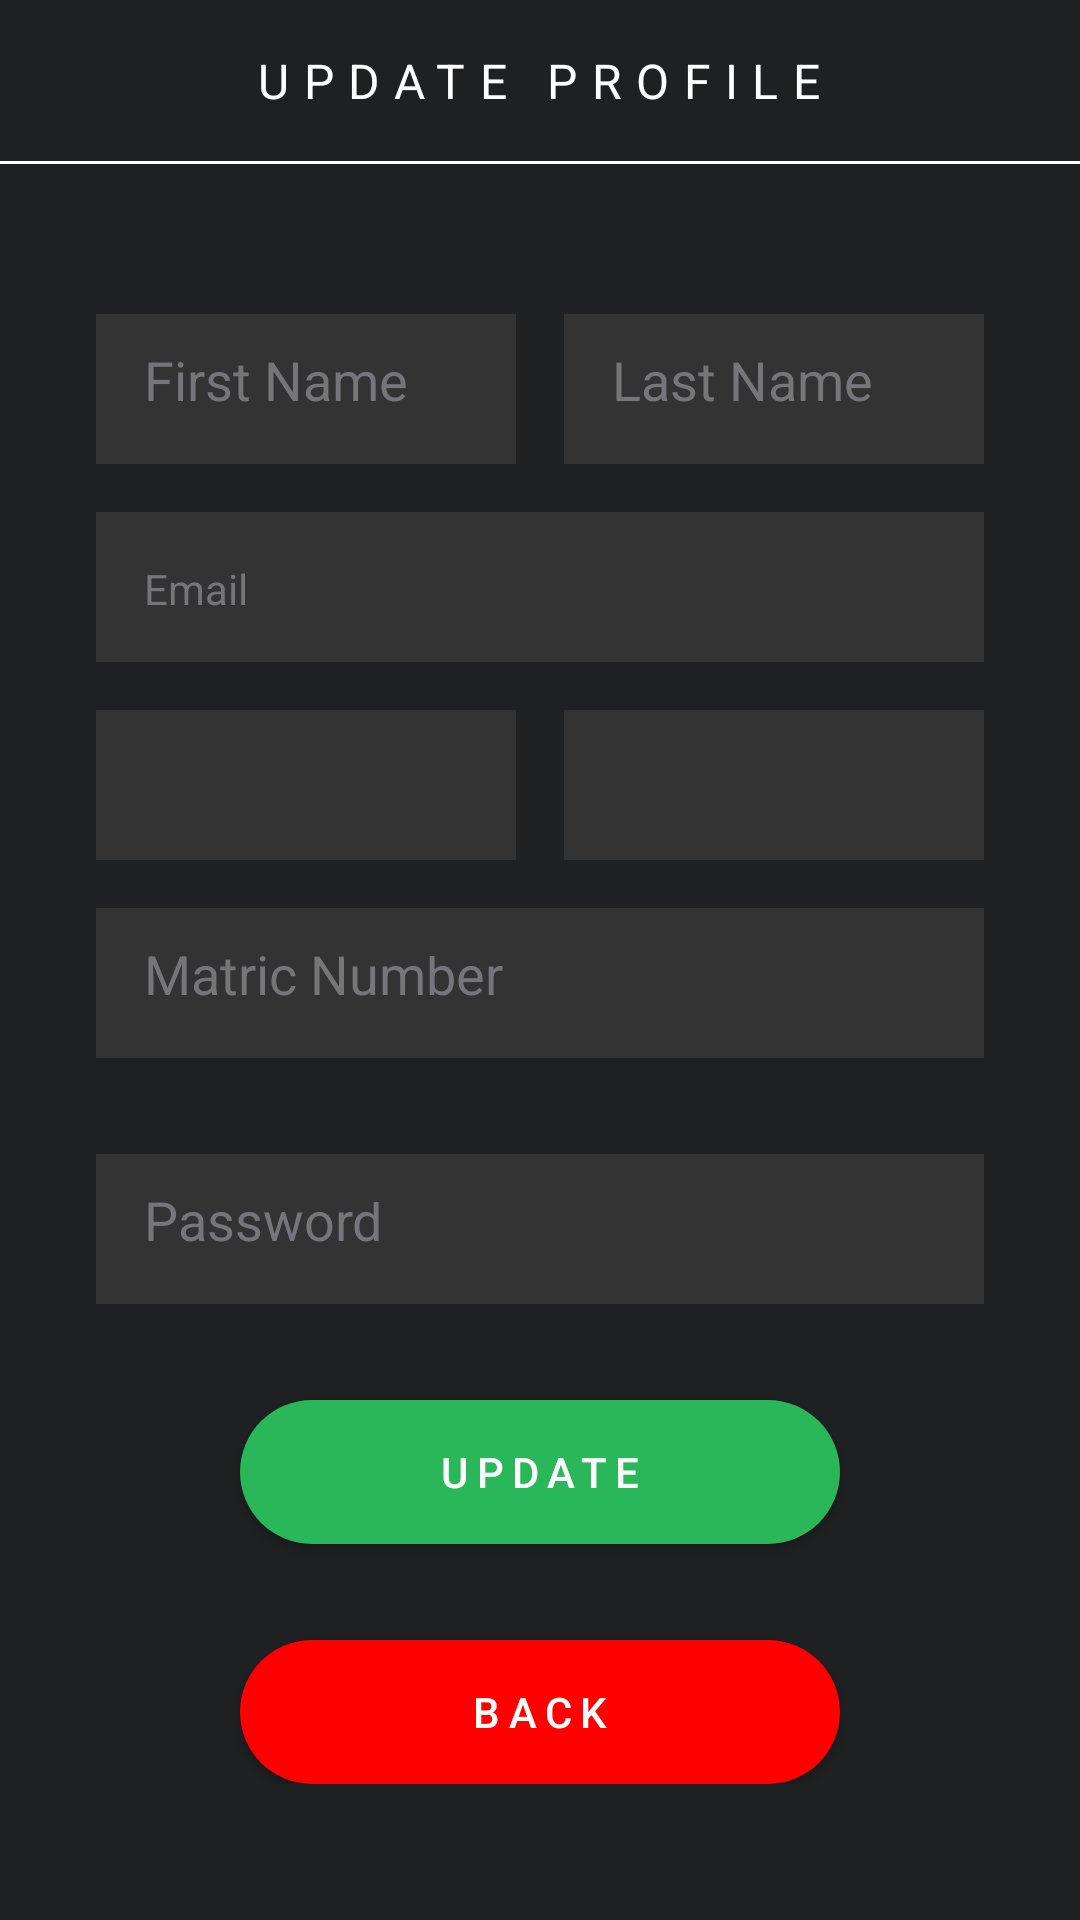

Android layout source for this screen:
<!-- AndroidManifest.xml: application theme HiddenTitleTheme -->
<!-- res/layout/activity_profile.xml -->
<?xml version="1.0" encoding="utf-8"?>
<LinearLayout xmlns:android="http://schemas.android.com/apk/res/android"
    android:layout_width="match_parent"
    android:layout_height="match_parent"
    android:background="#1f2022"
    android:orientation="vertical">


    <LinearLayout
        android:layout_width="match_parent"
        android:layout_height="0dp"
        android:layout_weight="1"
        android:orientation="vertical">

        <TextView
            android:layout_width="wrap_content"
            android:layout_height="wrap_content"
            android:layout_gravity="center"
            android:layout_marginBottom="16dp"
            android:layout_marginLeft="16dp"
            android:layout_marginRight="16dp"
            android:layout_marginTop="16dp"
            android:letterSpacing="0.3"
            android:text="UPDATE PROFILE"
            android:textColor="#ffffff"
            android:textSize="16dp" />

        <View
            android:layout_width="fill_parent"
            android:layout_height="1dp"
            android:background="#ffffff" />

        <LinearLayout
            android:layout_width="match_parent"
            android:layout_height="wrap_content"
            android:id="@+id/profileLayout"
            android:orientation="vertical">

            <LinearLayout
                android:layout_width="match_parent"
                android:layout_height="wrap_content"
                android:layout_marginTop="50dp"
                android:layout_weight="0"
                android:orientation="horizontal">

                <EditText
                    android:id="@+id/editTextFName"
                    android:layout_width="0dp"
                    android:layout_height="50dp"
                    android:layout_marginLeft="32dp"
                    android:layout_marginRight="8dp"
                    android:layout_weight="1"
                    android:background="#333333"
                    android:hint="First Name"
                    android:padding="16dp"
                    android:textColor="#ffffff" />

                <EditText
                    android:id="@+id/editTextLName"
                    android:layout_width="0dp"
                    android:layout_height="50dp"
                    android:layout_marginLeft="8dp"
                    android:layout_marginRight="32dp"
                    android:layout_weight="1"
                    android:background="#333333"
                    android:hint="Last Name"
                    android:padding="16dp"
                    android:textColor="#ffffff" />

            </LinearLayout>

            <TextView
                android:id="@+id/textViewEmail"
                android:layout_width="match_parent"
                android:layout_height="50dp"
                android:layout_marginLeft="32dp"
                android:layout_marginRight="32dp"
                android:layout_marginTop="16dp"
                android:background="#333333"
                android:hint="Email"
                android:padding="16dp"
                android:textColor="#ffffff" />

            <LinearLayout
                android:layout_width="match_parent"
                android:layout_height="wrap_content"
                android:layout_marginTop="16dp"
                android:layout_weight="0"
                android:orientation="horizontal">

                <Spinner
                    android:id="@+id/spinnerDepartment"
                    android:layout_width="0dp"
                    android:layout_height="50dp"
                    android:layout_marginLeft="32dp"
                    android:layout_marginRight="8dp"
                    android:layout_weight="1"
                    android:background="#333333"
                    android:hint="Department"
                    android:padding="16dp"
                    android:textColor="#ffffff" />

                <Spinner
                    android:id="@+id/spinnerLevel"
                    android:layout_width="0dp"
                    android:layout_height="50dp"
                    android:layout_marginLeft="8dp"
                    android:layout_marginRight="32dp"
                    android:layout_weight="1"
                    android:background="#333333"
                    android:hint="Level"
                    android:padding="16dp"
                    android:textColor="#ffffff" />

            </LinearLayout>

            <EditText
                android:id="@+id/editTextMatricNumber"
                android:layout_width="match_parent"
                android:layout_height="50dp"
                android:layout_marginBottom="16dp"
                android:layout_marginLeft="32dp"
                android:layout_marginRight="32dp"
                android:layout_marginTop="16dp"
                android:background="#333333"
                android:hint="Matric Number"
                android:padding="16dp"
                android:textColor="#ffffff" />

            <EditText
                android:id="@+id/editTextPassword"
                android:layout_width="match_parent"
                android:layout_height="50dp"
                android:layout_marginLeft="32dp"
                android:layout_marginRight="32dp"
                android:layout_marginTop="16dp"
                android:background="#333333"
                android:hint="Password"
                android:inputType="textPassword"
                android:padding="16dp"
                android:textColor="#ffffff" />

            <Button
                android:id="@+id/buttonUpdate"
                android:layout_width="200dp"
                android:layout_height="wrap_content"
                android:layout_gravity="center"
                android:layout_marginBottom="0dp"
                android:layout_marginLeft="16dp"
                android:layout_marginRight="16dp"
                android:layout_marginTop="32dp"
                android:background="@drawable/green_button"
                android:letterSpacing="0.2"
                android:text="UPDATE"
                android:textColor="#ffffff" />
            <Button
                android:id="@+id/buttonBack"
                android:layout_width="200dp"
                android:layout_height="wrap_content"
                android:layout_gravity="center"
                android:layout_marginBottom="0dp"
                android:layout_marginLeft="16dp"
                android:layout_marginRight="16dp"
                android:layout_marginTop="32dp"
                android:background="@drawable/red_button"
                android:letterSpacing="0.2"
                android:text="BACK"
                android:textColor="#ffffff" />
        </LinearLayout>
    </LinearLayout>

    <ProgressBar
        android:id="@+id/progressBar"
        android:layout_width="wrap_content"
        android:layout_height="wrap_content"
        android:layout_centerHorizontal="true"
        android:layout_centerVertical="true"
        android:visibility="gone" />

</LinearLayout>
<!-- resources referenced by this layout -->
<resources>
  <!-- drawable green_button (drawable) -->
  <?xml version="1.0" encoding="utf-8"?>
  <shape xmlns:android="http://schemas.android.com/apk/res/android"
      android:shape="rectangle">
      <corners android:radius="30dp" />
      <solid android:color="#2ab759" />
  </shape>
  <!-- drawable red_button (drawable) -->
  <?xml version="1.0" encoding="utf-8"?>
  <shape xmlns:android="http://schemas.android.com/apk/res/android"
      android:shape="rectangle">
      <corners android:radius="30dp" />
      <solid android:color="#ff0000" />
  </shape>
  <style name="HiddenTitleTheme" parent="AppTheme">
          <item name="windowNoTitle">true</item>
          <item name="windowActionBar">false</item>
      </style>
  <style name="AppTheme" parent="Theme.AppCompat.Light.DarkActionBar">
          
          <item name="colorPrimary">@color/colorPrimary</item>
          <item name="colorPrimaryDark">@color/colorPrimaryDark</item>
          <item name="colorAccent">@color/colorAccent</item>
  
          <item name="android:textColorHint">#76757a</item>
      </style>
  <!-- not gathered from this repository: default colours our renderer supplied (Android Studio template values) -->
  <color name="colorPrimary">#FF6200EE</color>
  <color name="colorPrimaryDark">#FF3700B3</color>
  <color name="colorAccent">#FF03DAC5</color>
</resources>
